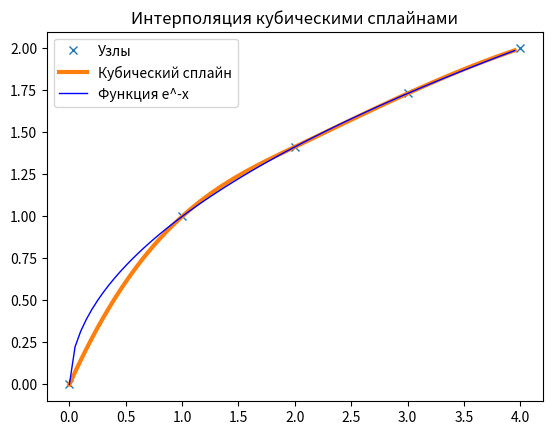

Recreate this plot in Python.
import numpy as np
import matplotlib.pyplot as plt
from scipy import interpolate

def make_x(a,b,kol):
    x=list(range(kol))
    h=(b-a)/(kol-1)
    for i in range(kol):
        x[i]=a+i*h
    return x


if __name__=='__main__':
    a=0
    b=4
    yzl=5
    x = np.array(make_x(a, b, yzl))
    y = np.sqrt(x)
    tck = interpolate.splrep(x, y, s=0)

    print('Значение в точке 0.5*(b-a)=1 (через сплайн):', interpolate.splev((b-a)/2, tck, der=0).round(6))
    print('Значение в точке 0.5*(b-a)=1 (через непосредственно функцию):',  (np.sqrt((b - a) / 2)).round(6))
    print('\nЗначение в точке 2 (через сплайн):', interpolate.splev(2, tck, der=0).round(6))
    print('Значение в точке 2 (через непосредственно функцию):', (np.sqrt((b - a) / 2)).round(6))

    xnew = np.arange(0, 4, 1/20)
    ynew = interpolate.splev(xnew, tck, der=0)
    plt.figure()
    plt.plot(x, y, 'x', xnew, ynew, linewidth=3)
    plt.plot(xnew, (np.sqrt(xnew)), linewidth=1, color='b')
    plt.legend(['Узлы', 'Кубический сплайн', 'Функция e^-x'])
    plt.title('Интерполяция кубическими сплайнами')
    plt.show()
